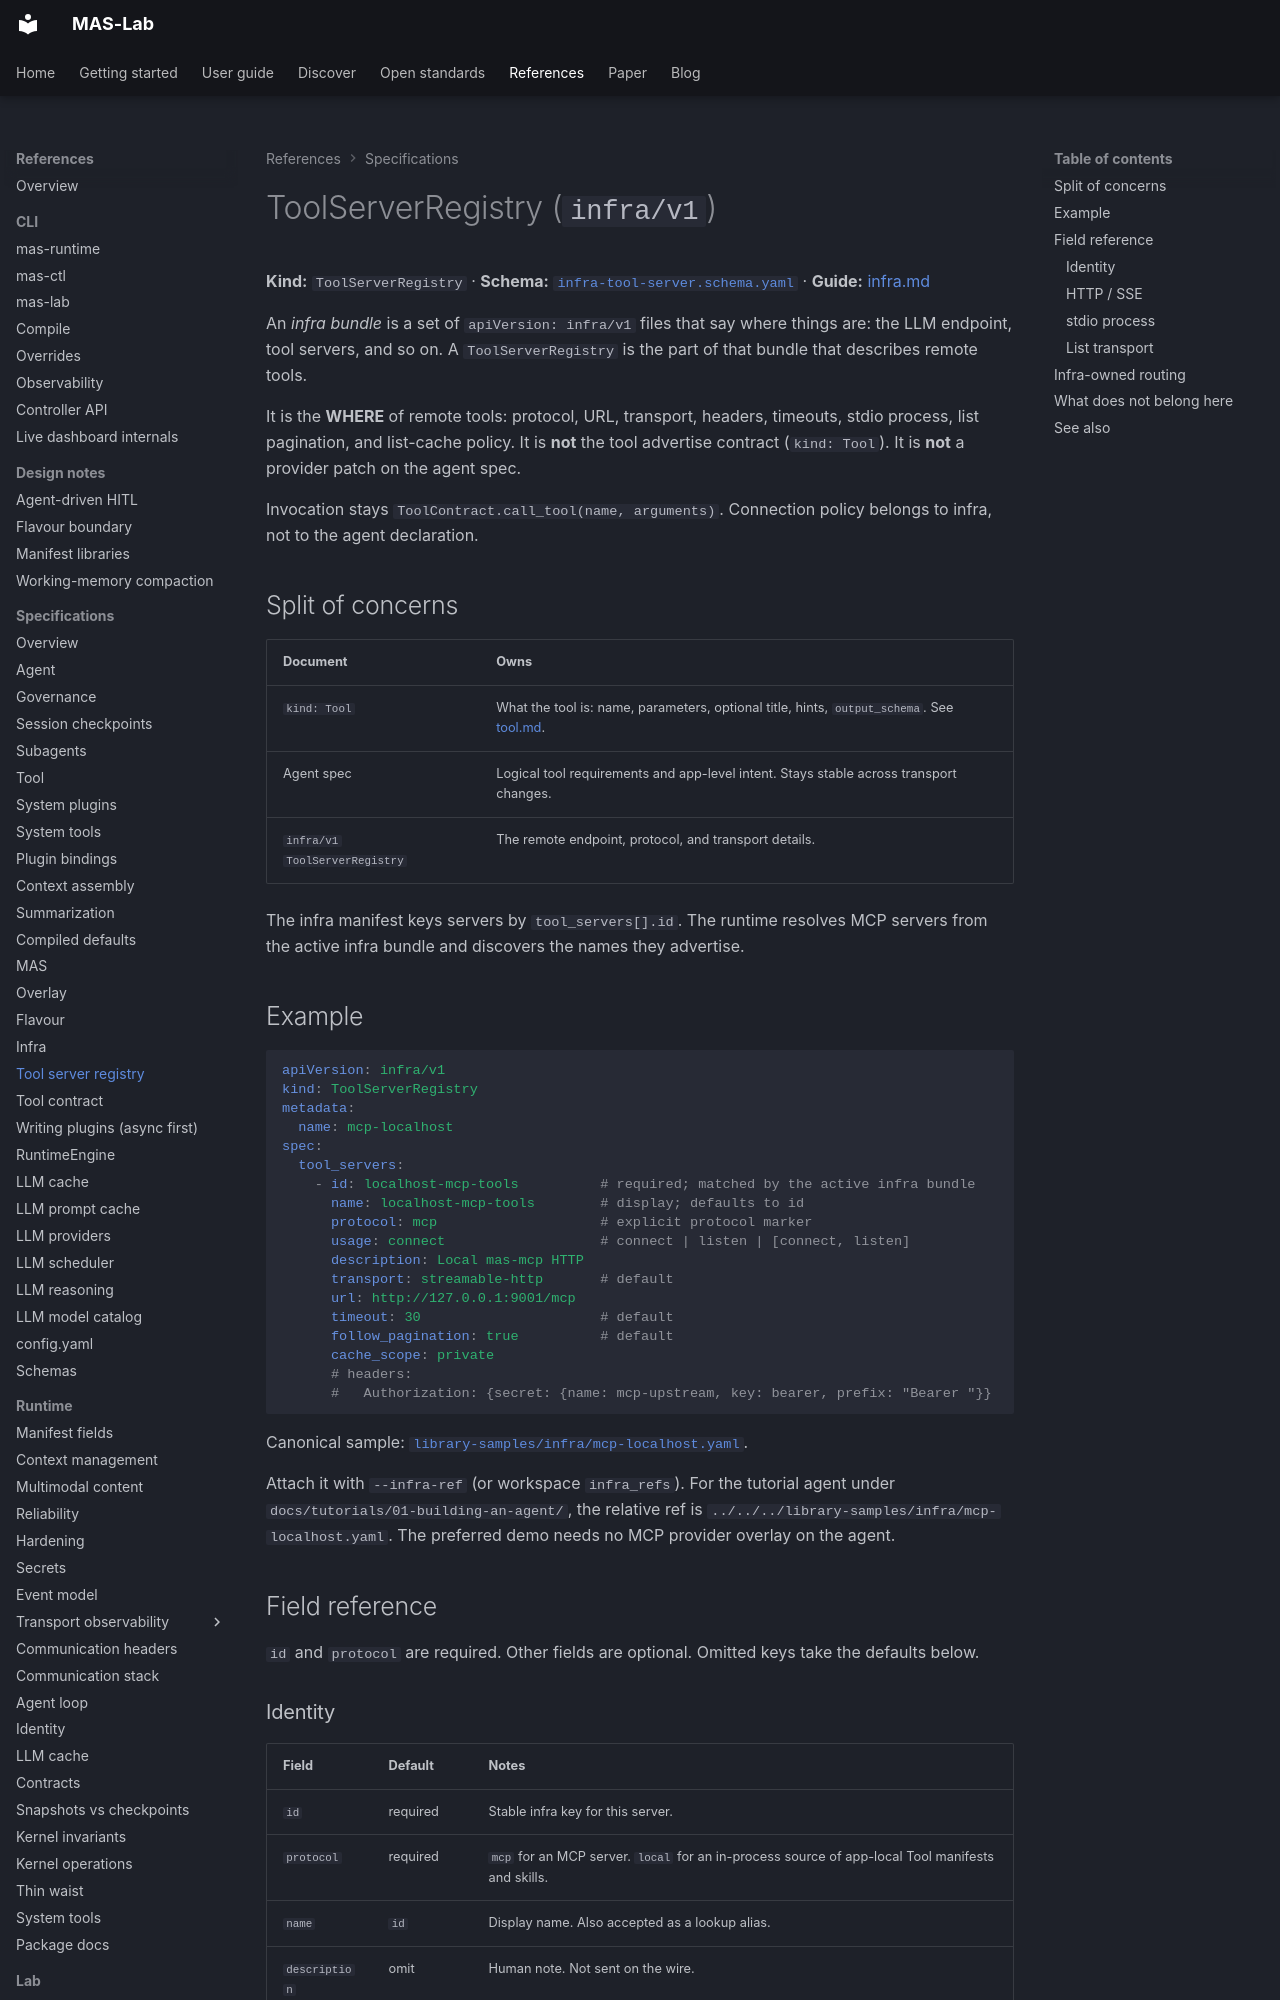

repository: ioc-project/mas-lab · page: references/tool-server-registry/index.html · generator: mkdocs

<!--
  Copyright (c) 2026 Cisco Systems, Inc. and its affiliates
  SPDX-License-Identifier: Apache-2.0
-->
# ToolServerRegistry (`infra/v1`)

**Kind:** `ToolServerRegistry` · **Schema:** [`infra-tool-server.schema.yaml`](../schemas/runtime/fragments/infra-tool-server.schema.yaml) · **Guide:** [infra.md](../manifests/infra.md#toolserverregistry)

An *infra bundle* is a set of `apiVersion: infra/v1` files that say where things are: the LLM endpoint, tool servers, and so on. A `ToolServerRegistry` is the part of that bundle that describes remote tools.

It is the **WHERE** of remote tools: protocol, URL, transport, headers, timeouts, stdio process, list pagination, and list-cache policy. It is **not** the tool advertise contract (`kind: Tool`). It is **not** a provider patch on the agent spec.

Invocation stays `ToolContract.call_tool(name, arguments)`. Connection policy belongs to infra, not to the agent declaration.

## Split of concerns

| Document | Owns |
|----------|------|
| `kind: Tool` | What the tool is: name, parameters, optional title, hints, `output_schema`. See [tool.md](../manifests/tool.md). |
| Agent spec | Logical tool requirements and app-level intent. Stays stable across transport changes. |
| `infra/v1` `ToolServerRegistry` | The remote endpoint, protocol, and transport details. |

The infra manifest keys servers by `tool_servers[].id`. The runtime resolves MCP servers from the active infra bundle and discovers the names they advertise.

## Example

```yaml
apiVersion: infra/v1
kind: ToolServerRegistry
metadata:
  name: mcp-localhost
spec:
  tool_servers:
    - id: localhost-mcp-tools          # required; matched by the active infra bundle
      name: localhost-mcp-tools        # display; defaults to id
      protocol: mcp                    # explicit protocol marker
      usage: connect                   # connect | listen | [connect, listen]
      description: Local mas-mcp HTTP
      transport: streamable-http       # default
      url: http://127.0.0.1:9001/mcp
      timeout: 30                      # default
      follow_pagination: true          # default
      cache_scope: private
      # headers:
      #   Authorization: {secret: {name: mcp-upstream, key: bearer, prefix: "Bearer "}}
```

Canonical sample: [`library-samples/infra/mcp-localhost.yaml`](https://github.com/ioc-project/mas-lab/blob/main/library-samples/infra/mcp-localhost.yaml).

Attach it with `--infra-ref` (or workspace `infra_refs`). For the tutorial agent under `docs/tutorials/01-building-an-agent/`, the relative ref is `../../../library-samples/infra/mcp-localhost.yaml`. The preferred demo needs no MCP provider overlay on the agent.

## Field reference

`id` and `protocol` are required. Other fields are optional. Omitted keys take the defaults below.
